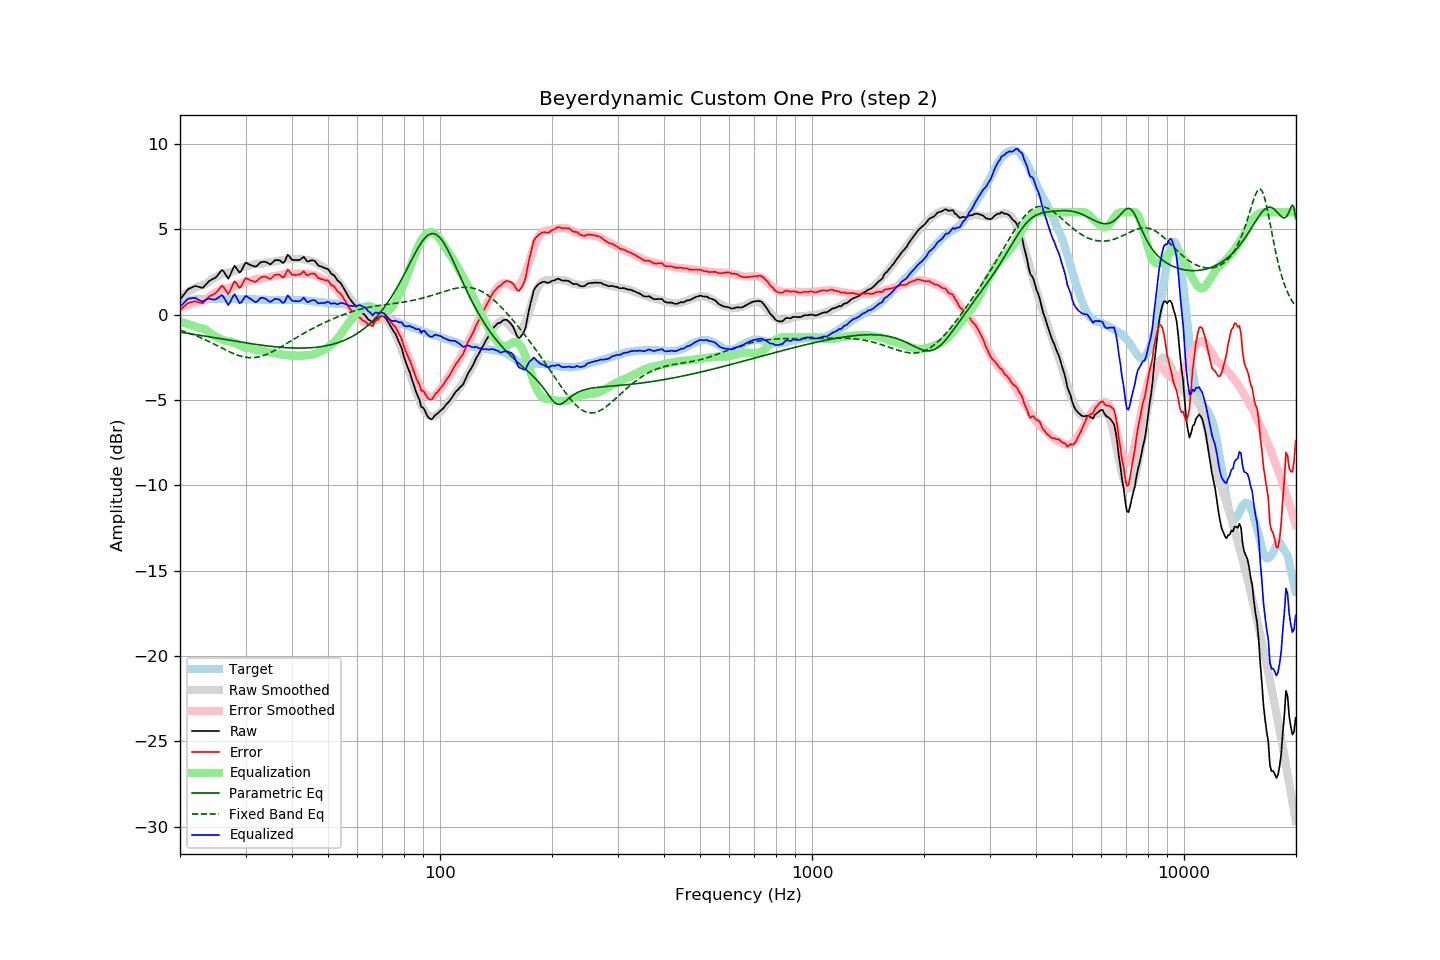

Values plotted in this chart, from the file beside it:
frequency, raw, error, smoothed, error_smoothed, equalization, parametric_eq, fixed_band_eq, equalized_raw, equalized_smoothed, target
20.00, 0.87, 0.28, 1.04, 0.42, -0.42, -1.03, -0.91, 0.45, 0.62, 0.59
20.20, 0.99, 0.35, 1.10, 0.45, -0.45, -1.04, -0.94, 0.55, 0.66, 0.64
20.40, 1.13, 0.44, 1.17, 0.47, -0.47, -1.06, -0.97, 0.65, 0.69, 0.69
20.61, 1.24, 0.52, 1.23, 0.50, -0.50, -1.07, -1.00, 0.74, 0.72, 0.72
20.81, 1.38, 0.61, 1.28, 0.53, -0.53, -1.08, -1.03, 0.85, 0.75, 0.77
21.02, 1.48, 0.68, 1.34, 0.56, -0.56, -1.10, -1.06, 0.93, 0.78, 0.81
21.23, 1.53, 0.71, 1.40, 0.59, -0.59, -1.11, -1.10, 0.95, 0.81, 0.83
21.44, 1.58, 0.73, 1.45, 0.62, -0.62, -1.13, -1.13, 0.96, 0.83, 0.85
21.66, 1.61, 0.75, 1.50, 0.65, -0.65, -1.14, -1.17, 0.96, 0.85, 0.87
21.87, 1.66, 0.79, 1.55, 0.68, -0.68, -1.16, -1.20, 0.98, 0.87, 0.88
22.09, 1.67, 0.78, 1.60, 0.72, -0.72, -1.18, -1.24, 0.96, 0.88, 0.90
22.31, 1.64, 0.74, 1.65, 0.75, -0.75, -1.19, -1.28, 0.89, 0.90, 0.91
22.54, 1.62, 0.71, 1.67, 0.77, -0.77, -1.21, -1.32, 0.85, 0.90, 0.91
22.76, 1.59, 0.69, 1.70, 0.79, -0.79, -1.22, -1.36, 0.81, 0.91, 0.91
22.99, 1.56, 0.67, 1.72, 0.81, -0.81, -1.24, -1.40, 0.76, 0.91, 0.90
23.22, 1.65, 0.76, 1.75, 0.83, -0.83, -1.25, -1.44, 0.82, 0.91, 0.90
23.45, 1.76, 0.86, 1.79, 0.88, -0.88, -1.27, -1.49, 0.88, 0.91, 0.90
23.69, 1.85, 0.95, 1.86, 0.94, -0.94, -1.28, -1.53, 0.91, 0.91, 0.91
23.92, 1.96, 1.05, 1.93, 1.02, -1.02, -1.30, -1.58, 0.94, 0.91, 0.91
24.16, 2.02, 1.10, 2.02, 1.10, -1.10, -1.32, -1.62, 0.91, 0.91, 0.91
24.40, 2.07, 1.14, 2.09, 1.17, -1.17, -1.33, -1.67, 0.89, 0.91, 0.92
24.65, 2.11, 1.20, 2.14, 1.23, -1.23, -1.35, -1.72, 0.88, 0.91, 0.91
24.89, 2.17, 1.25, 2.19, 1.27, -1.27, -1.36, -1.77, 0.89, 0.91, 0.91
25.14, 2.26, 1.34, 2.23, 1.31, -1.31, -1.38, -1.81, 0.94, 0.91, 0.91
25.39, 2.38, 1.45, 2.28, 1.36, -1.36, -1.39, -1.86, 1.02, 0.92, 0.92
25.65, 2.49, 1.57, 2.33, 1.41, -1.41, -1.41, -1.91, 1.08, 0.92, 0.92
25.91, 2.61, 1.70, 2.38, 1.46, -1.46, -1.43, -1.96, 1.15, 0.92, 0.91
26.16, 2.55, 1.64, 2.42, 1.50, -1.50, -1.44, -2.01, 1.05, 0.92, 0.91
26.43, 2.41, 1.50, 2.44, 1.52, -1.52, -1.46, -2.05, 0.88, 0.91, 0.91
26.69, 2.25, 1.35, 2.45, 1.54, -1.54, -1.47, -2.10, 0.72, 0.91, 0.91
26.96, 2.11, 1.19, 2.46, 1.55, -1.55, -1.49, -2.14, 0.56, 0.91, 0.92
27.23, 2.26, 1.34, 2.48, 1.57, -1.57, -1.51, -2.19, 0.69, 0.91, 0.92
27.50, 2.48, 1.57, 2.51, 1.60, -1.60, -1.52, -2.23, 0.88, 0.91, 0.92
27.77, 2.71, 1.80, 2.54, 1.63, -1.63, -1.54, -2.27, 1.08, 0.91, 0.91
28.05, 2.86, 1.96, 2.57, 1.66, -1.66, -1.55, -2.31, 1.20, 0.91, 0.91
28.33, 2.73, 1.84, 2.61, 1.70, -1.70, -1.57, -2.35, 1.03, 0.91, 0.90
28.62, 2.61, 1.71, 2.65, 1.74, -1.74, -1.58, -2.38, 0.86, 0.90, 0.89
28.90, 2.47, 1.56, 2.69, 1.79, -1.79, -1.60, -2.41, 0.68, 0.90, 0.90
29.19, 2.55, 1.65, 2.74, 1.84, -1.84, -1.61, -2.44, 0.71, 0.90, 0.89
29.48, 2.74, 1.82, 2.79, 1.88, -1.88, -1.63, -2.46, 0.85, 0.90, 0.91
29.78, 2.91, 2.01, 2.82, 1.92, -1.92, -1.64, -2.48, 0.99, 0.90, 0.90
30.08, 3.04, 2.13, 2.85, 1.95, -1.95, -1.66, -2.50, 1.10, 0.90, 0.91
30.38, 3.00, 2.10, 2.85, 1.95, -1.95, -1.67, -2.51, 1.04, 0.90, 0.90
30.68, 2.94, 2.05, 2.86, 1.96, -1.96, -1.69, -2.52, 0.98, 0.90, 0.90
30.99, 2.90, 2.00, 2.88, 1.98, -1.98, -1.70, -2.52, 0.91, 0.90, 0.90
31.30, 2.87, 1.97, 2.91, 2.01, -2.01, -1.71, -2.52, 0.85, 0.90, 0.89
31.61, 2.83, 1.94, 2.95, 2.05, -2.05, -1.73, -2.52, 0.78, 0.89, 0.89
31.93, 2.81, 1.91, 2.97, 2.08, -2.08, -1.74, -2.51, 0.72, 0.89, 0.89
32.24, 2.87, 1.98, 2.98, 2.09, -2.09, -1.75, -2.49, 0.77, 0.89, 0.88
32.57, 2.96, 2.07, 2.98, 2.09, -2.09, -1.77, -2.48, 0.87, 0.88, 0.89
32.89, 3.05, 2.17, 2.97, 2.09, -2.09, -1.78, -2.45, 0.96, 0.88, 0.89
33.22, 3.08, 2.21, 2.98, 2.10, -2.10, -1.79, -2.43, 0.99, 0.88, 0.88
33.55, 3.09, 2.22, 2.99, 2.12, -2.12, -1.81, -2.40, 0.97, 0.87, 0.87
33.89, 3.09, 2.23, 3.03, 2.16, -2.16, -1.82, -2.36, 0.94, 0.87, 0.86
34.23, 3.05, 2.18, 3.05, 2.19, -2.19, -1.83, -2.32, 0.87, 0.87, 0.87
34.57, 3.00, 2.14, 3.06, 2.20, -2.20, -1.84, -2.28, 0.80, 0.86, 0.86
34.92, 2.95, 2.09, 3.07, 2.21, -2.21, -1.85, -2.24, 0.74, 0.86, 0.86
35.27, 3.00, 2.15, 3.08, 2.22, -2.22, -1.86, -2.19, 0.78, 0.86, 0.86
35.62, 3.09, 2.24, 3.10, 2.24, -2.24, -1.87, -2.15, 0.85, 0.86, 0.85
35.97, 3.18, 2.33, 3.12, 2.26, -2.26, -1.88, -2.10, 0.92, 0.86, 0.85
... 635 more rows
